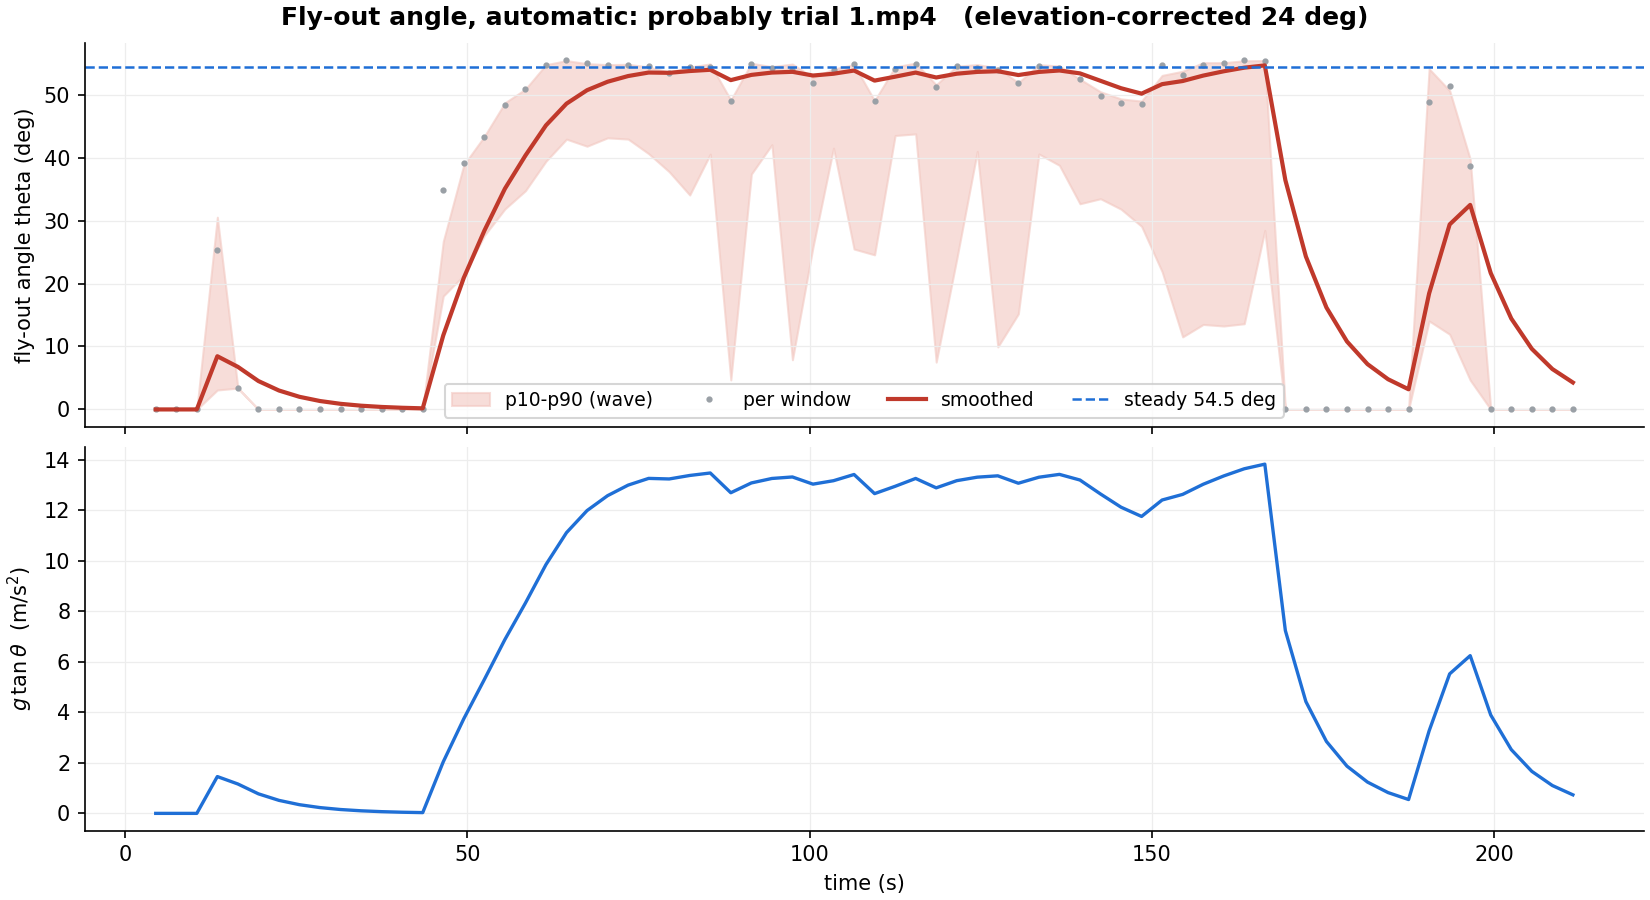

The data file committed next to this chart (first rows):
time, theta_apparent, lo, hi, n, sides, rest, theta, theta_ema
4.5, 0.0, 0.0, 0.0, 0, 0, 1, 0.0, 0.0
7.5, 0.0, 0.0, 0.0, 0, 0, 1, 0.0, 0.0
10.5, 0.0, 0.0, 0.0, 0, 0, 1, 0.0, 0.0
13.5, 28, 3.089, 30.54, 6, 2, 0, 25.36, 8.453
16.5, 3.718, 3.392, 3.392, 1, 1, 0, 3.392, 6.766
19.5, 0.0, 0.0, 0.0, 0, 0, 1, 0.0, 4.511
22.5, 0.0, 0.0, 0.0, 0, 0, 1, 0.0, 3.007
25.5, 0.0, 0.0, 0.0, 0, 0, 1, 0.0, 2.005
28.5, 0.0, 0.0, 0.0, 0, 0, 1, 0.0, 1.336
31.5, 0.0, 0.0, 0.0, 0, 0, 1, 0.0, 0.891
34.5, 0.0, 0.0, 0.0, 0, 0, 1, 0.0, 0.594
37.5, 0.0, 0.0, 0.0, 0, 0, 1, 0.0, 0.396
40.5, 0.0, 0.0, 0.0, 0, 0, 1, 0.0, 0.264
43.5, 0.0, 0.0, 0.0, 0, 0, 1, 0.0, 0.176
46.5, 38.89, 18.01, 26.7, 41, 2, 0, 34.94, 11.76
49.5, 43.87, 21.32, 38.86, 92, 2, 0, 39.22, 20.92
52.5, 48.81, 27.63, 43.38, 141, 2, 0, 43.35, 28.39
55.5, 55.06, 31.85, 48.71, 114, 2, 0, 48.41, 35.06
58.5, 58.28, 34.75, 50.89, 112, 2, 0, 50.89, 40.34
61.5, 63.48, 39.44, 54.77, 83, 2, 0, 54.72, 45.13
64.5, 64.58, 42.94, 55.42, 92, 2, 0, 55.48, 48.58
67.5, 63.88, 41.82, 54.94, 72, 2, 0, 55, 50.72
70.5, 63.53, 43.15, 54.78, 75, 2, 0, 54.75, 52.06
73.5, 63.57, 42.95, 54.84, 89, 2, 0, 54.78, 52.97
76.5, 63.38, 40.64, 54.41, 92, 2, 0, 54.64, 53.53
79.5, 61.63, 37.76, 53.59, 71, 2, 0, 53.39, 53.48
82.5, 62.94, 34.07, 54.39, 72, 2, 0, 54.33, 53.76
85.5, 62.98, 40.57, 54.89, 59, 2, 0, 54.36, 53.96
88.5, 55.86, 4.688, 49.15, 51, 2, 0, 49.03, 52.32
91.5, 63.62, 37.39, 55, 52, 2, 0, 54.81, 53.15
94.5, 62.84, 42.06, 54.46, 63, 2, 0, 54.26, 53.52
97.5, 62.32, 7.893, 54.88, 53, 2, 0, 53.89, 53.64
100.5, 59.57, 25.79, 52.74, 66, 2, 0, 51.87, 53.05
103.5, 62.35, 41.51, 54.08, 71, 2, 0, 53.91, 53.34
106.5, 63.68, 25.48, 54.8, 49, 2, 0, 54.85, 53.84
109.5, 55.88, 24.56, 49.05, 49, 2, 0, 49.05, 52.24
112.5, 62.64, 43.52, 54.43, 56, 2, 0, 54.12, 52.87
115.5, 63.64, 43.78, 55.03, 56, 2, 0, 54.83, 53.52
118.5, 58.65, 7.519, 51.57, 44, 2, 0, 51.18, 52.74
121.5, 63.23, 23.89, 54.54, 58, 2, 0, 54.54, 53.34
124.5, 62.76, 41, 54.79, 65, 2, 0, 54.2, 53.63
127.5, 62.41, 9.933, 54.25, 48, 2, 0, 53.95, 53.73
130.5, 59.62, 15.18, 51.91, 56, 2, 0, 51.91, 53.13
133.5, 63.33, 40.58, 54.77, 65, 2, 0, 54.61, 53.62
136.5, 62.91, 38.78, 54.57, 73, 2, 0, 54.31, 53.85
139.5, 60.38, 32.68, 52.47, 79, 2, 0, 52.47, 53.39
142.5, 56.92, 33.48, 50.47, 115, 2, 0, 49.85, 52.21
145.5, 55.41, 31.82, 49.34, 118, 2, 0, 48.68, 51.03
148.5, 55.12, 29.09, 48.99, 108, 2, 0, 48.45, 50.17
151.5, 63.46, 21.88, 53.07, 92, 2, 0, 54.7, 51.68
154.5, 61.32, 11.52, 53.73, 75, 2, 0, 53.16, 52.18
157.5, 63.56, 13.5, 55.1, 86, 2, 0, 54.77, 53.04
160.5, 64.02, 13.25, 55.09, 70, 2, 0, 55.09, 53.72
163.5, 64.53, 13.62, 55.4, 62, 2, 0, 55.44, 54.3
166.5, 64.43, 28.44, 55.43, 19, 2, 0, 55.38, 54.66
169.5, 0.0, 0.0, 0.0, 0, 0, 1, 0.0, 36.44
172.5, 0.0, 0.0, 0.0, 0, 0, 1, 0.0, 24.29
175.5, 0.0, 0.0, 0.0, 0, 0, 1, 0.0, 16.2
178.5, 0.0, 0.0, 0.0, 0, 0, 1, 0.0, 10.8
181.5, 0.0, 0.0, 0.0, 0, 0, 1, 0.0, 7.198
... 10 more rows
